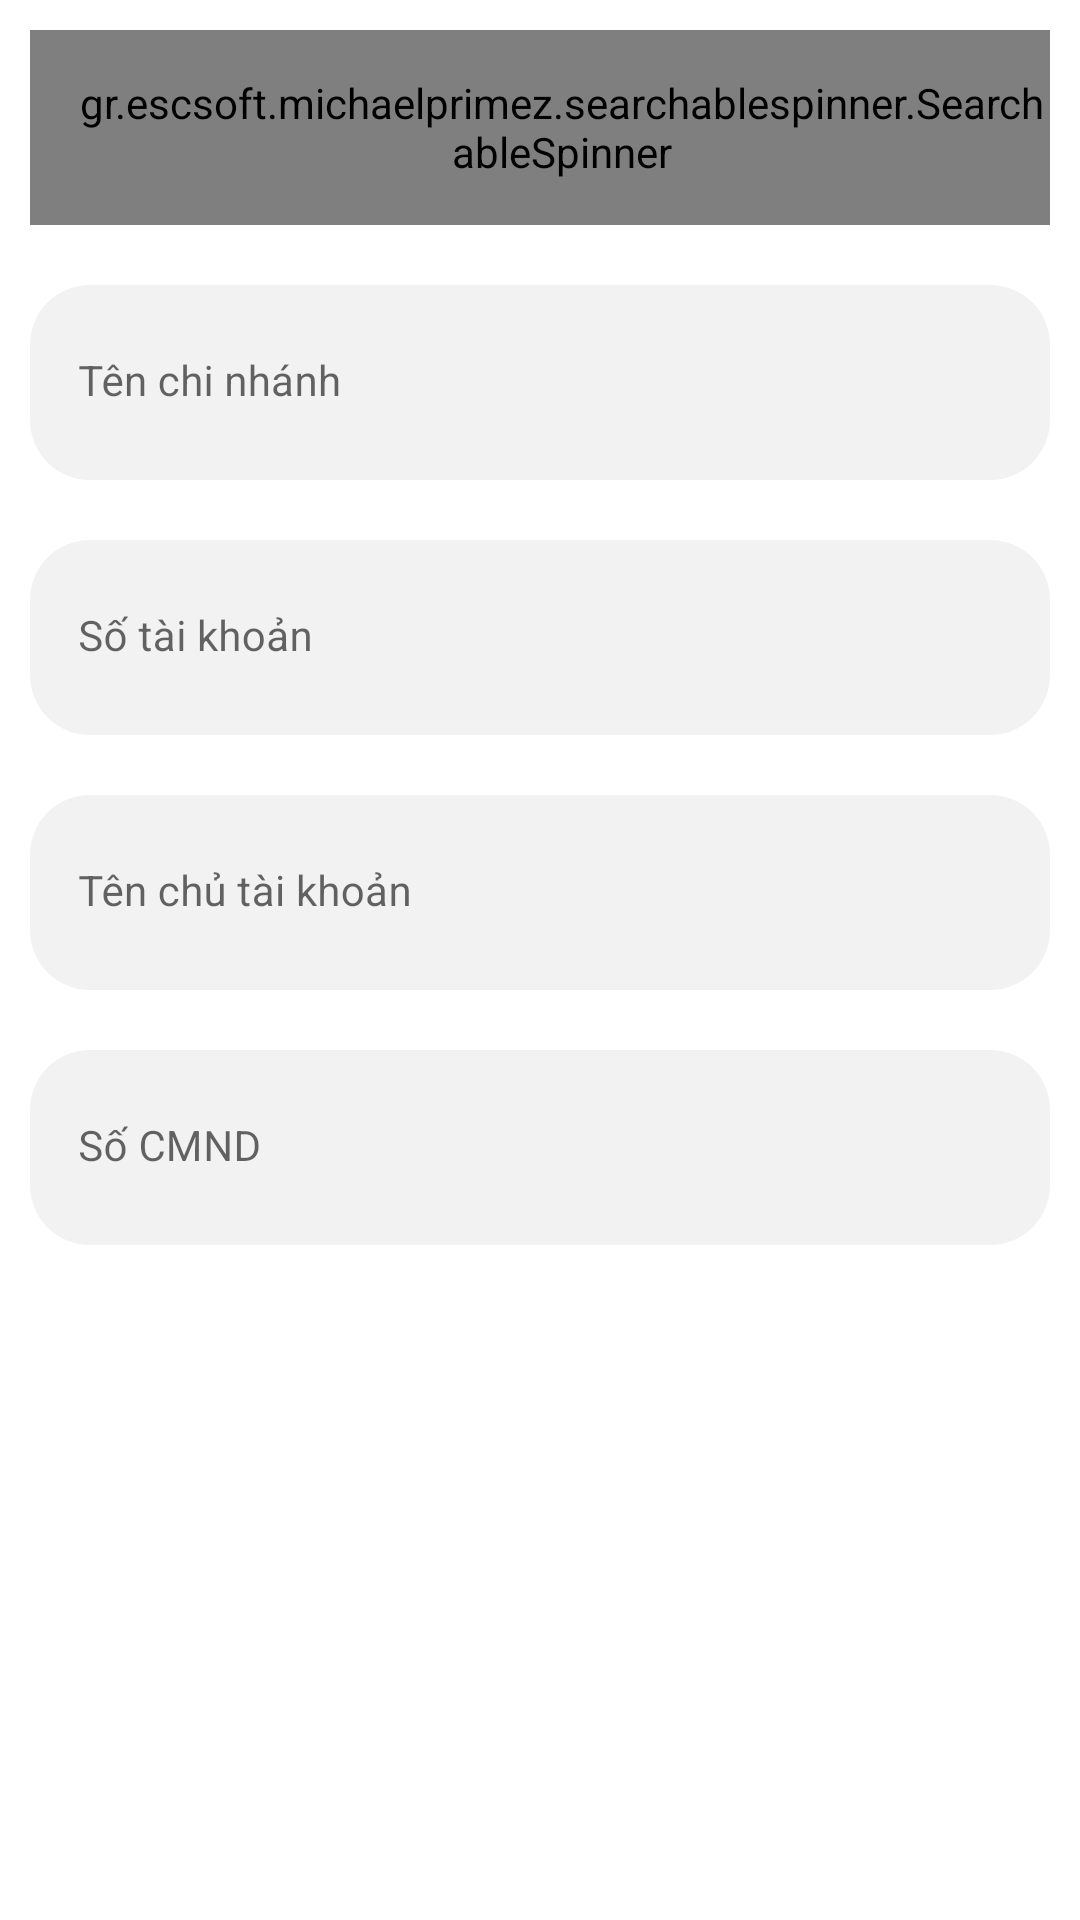

Layout XML and referenced resources for this Android screen:
<!-- AndroidManifest.xml: application theme Theme.AdminArea_RealFood -->
<!-- res/layout/taikhoannnganhang_activity.xml -->
<?xml version="1.0" encoding="utf-8"?>
<LinearLayout xmlns:android="http://schemas.android.com/apk/res/android"
    xmlns:app="http://schemas.android.com/apk/res-auto"
    xmlns:tools="http://schemas.android.com/tools"
    android:layout_width="match_parent"
    android:layout_height="match_parent"
    android:orientation="vertical"
    tools:context=".Screen.TaiKhoanNganHangAdmin">
    <FrameLayout
        android:background="@drawable/edittext_background_v1"
        android:layout_width="match_parent"
        android:layout_height="wrap_content"
        android:layout_margin="10dp">
        <gr.escsoft.michaelprimez.searchablespinner.SearchableSpinner
            android:paddingLeft="15dp"
            android:id="@+id/spTenNganHang"
            android:layout_width="match_parent"
            android:layout_height="65dp"
            app:SearchViewBackgroundColor="#F2F2F2"
            app:RevealViewBackgroundColor="#F2F2F2"
            app:DoneSearchTintColor="@android:color/holo_purple"
            app:RevealEmptyText="Nhấp vào để chọn ngân hàng"
            app:StartSearchTintColor="@android:color/white" />
    </FrameLayout>

    <com.google.android.material.textfield.TextInputLayout
        android:layout_width="match_parent"
        android:layout_height="wrap_content"
        android:hint="Tên chi nhánh"
        app:boxStrokeWidth="0dp"
        app:boxStrokeWidthFocused="0dp"
        >
        <EditText
            android:background="@drawable/edittext_background_v1"
            android:textSize="14dp"
            android:id="@+id/edtTenChiNhanh"
            android:layout_width="match_parent"
            android:layout_height="65dp"
            android:layout_margin="10dp" />
    </com.google.android.material.textfield.TextInputLayout>
    <com.google.android.material.textfield.TextInputLayout
        android:layout_width="match_parent"
        android:layout_height="wrap_content"
        android:hint="Số tài khoản"
        app:boxStrokeWidth="0dp"
        app:boxStrokeWidthFocused="0dp"
        >
        <EditText
            android:background="@drawable/edittext_background_v1"

            android:textSize="14dp"
            android:id="@+id/edtSoTaiKhoan"
            android:layout_width="match_parent"
            android:layout_height="65dp"
            android:layout_margin="10dp" />
    </com.google.android.material.textfield.TextInputLayout>
    <com.google.android.material.textfield.TextInputLayout
        android:layout_width="match_parent"
        android:layout_height="wrap_content"
        android:hint="Tên chủ tài khoản"
        app:boxStrokeWidth="0dp"

        app:boxStrokeWidthFocused="0dp"
        >
        <EditText
            android:textSize="14dp"
            android:background="@drawable/edittext_background_v1"
            android:id="@+id/edtTenChuTaiKhoan"
            android:layout_width="match_parent"
            android:layout_height="65dp"
            android:layout_margin="10dp" />
    </com.google.android.material.textfield.TextInputLayout>
    <com.google.android.material.textfield.TextInputLayout
        android:layout_width="match_parent"
        android:layout_height="wrap_content"
        android:hint="Số CMND"
        app:boxStrokeWidth="0dp"

        app:boxStrokeWidthFocused="0dp"
        >
        <EditText
            android:textSize="14dp"
            android:id="@+id/edtSOCMND"
            android:background="@drawable/edittext_background_v1"
            android:layout_width="match_parent"
            android:layout_height="65dp"
            android:layout_margin="10dp" />
    </com.google.android.material.textfield.TextInputLayout>
    <android.widget.Button
        style="@style/Button_v2_Green"
        android:id="@+id/btnLuuThongTin"
        android:text="Lưu thông tin"

        />
</LinearLayout>
<!-- resources referenced by this layout -->
<resources>
  <!-- drawable edittext_background_v1 (drawable) -->
  <?xml version="1.0" encoding="utf-8"?>
  <shape xmlns:android="http://schemas.android.com/apk/res/android"
      android:shape="rectangle" android:padding="10dp">
      
      <solid android:color="#F2F2F2"/>
      <corners android:radius="20dp"/>
  </shape>
  <style name="Button_v2_Green">
          <item name="android:layout_width">match_parent</item>
          <item name="android:layout_height">50dp</item>
          <item name="android:layout_margin">10dp</item>
          <item name="android:background">@drawable/button_background_green</item>
          <item name="android:textAllCaps">false</item>
          <item name="android:textColor">@color/white</item>
          <item name="android:textSize">17dp</item>
      </style>
  <style name="Theme.AdminArea_RealFood" parent="Theme.MaterialComponents.DayNight.DarkActionBar">
          
          <item name="colorPrimary">#93252A</item>
          <item name="colorPrimaryVariant">@color/purple_700</item>
          <item name="colorOnPrimary">@color/white</item>
          
          <item name="colorSecondary">@color/teal_200</item>
          <item name="colorSecondaryVariant">@color/teal_700</item>
          <item name="colorOnSecondary">@color/black</item>
          
          <item name="android:statusBarColor" tools:targetApi="l">?attr/colorPrimaryVariant</item>
          
  
          <item name="actionBarStyle">@style/MyActionBar</item>
  
      </style>
  <color name="white">#FFFFFFFF</color>
  <color name="purple_700">#93242A</color>
  <color name="teal_200">#FF03DAC5</color>
  <color name="teal_700">#FF018786</color>
  <color name="black">#FF000000</color>
  <style name="MyActionBar" parent="Widget.AppCompat.ActionBar.Solid">
          <item name="titleTextStyle">@style/MyActionBarTitle</item>
          <item name="android:gravity">center</item>
      </style>
  <style name="MyActionBarTitle" parent="TextAppearance.AppCompat.Widget.ActionBar.Title">
          <item name="android:textSize">20dp</item>
          <item name="android:textColor">@color/white</item>
          <item name="android:layout_width">match_parent</item>
          <item name="android:layout_height">wrap_content</item>
      </style>
</resources>
